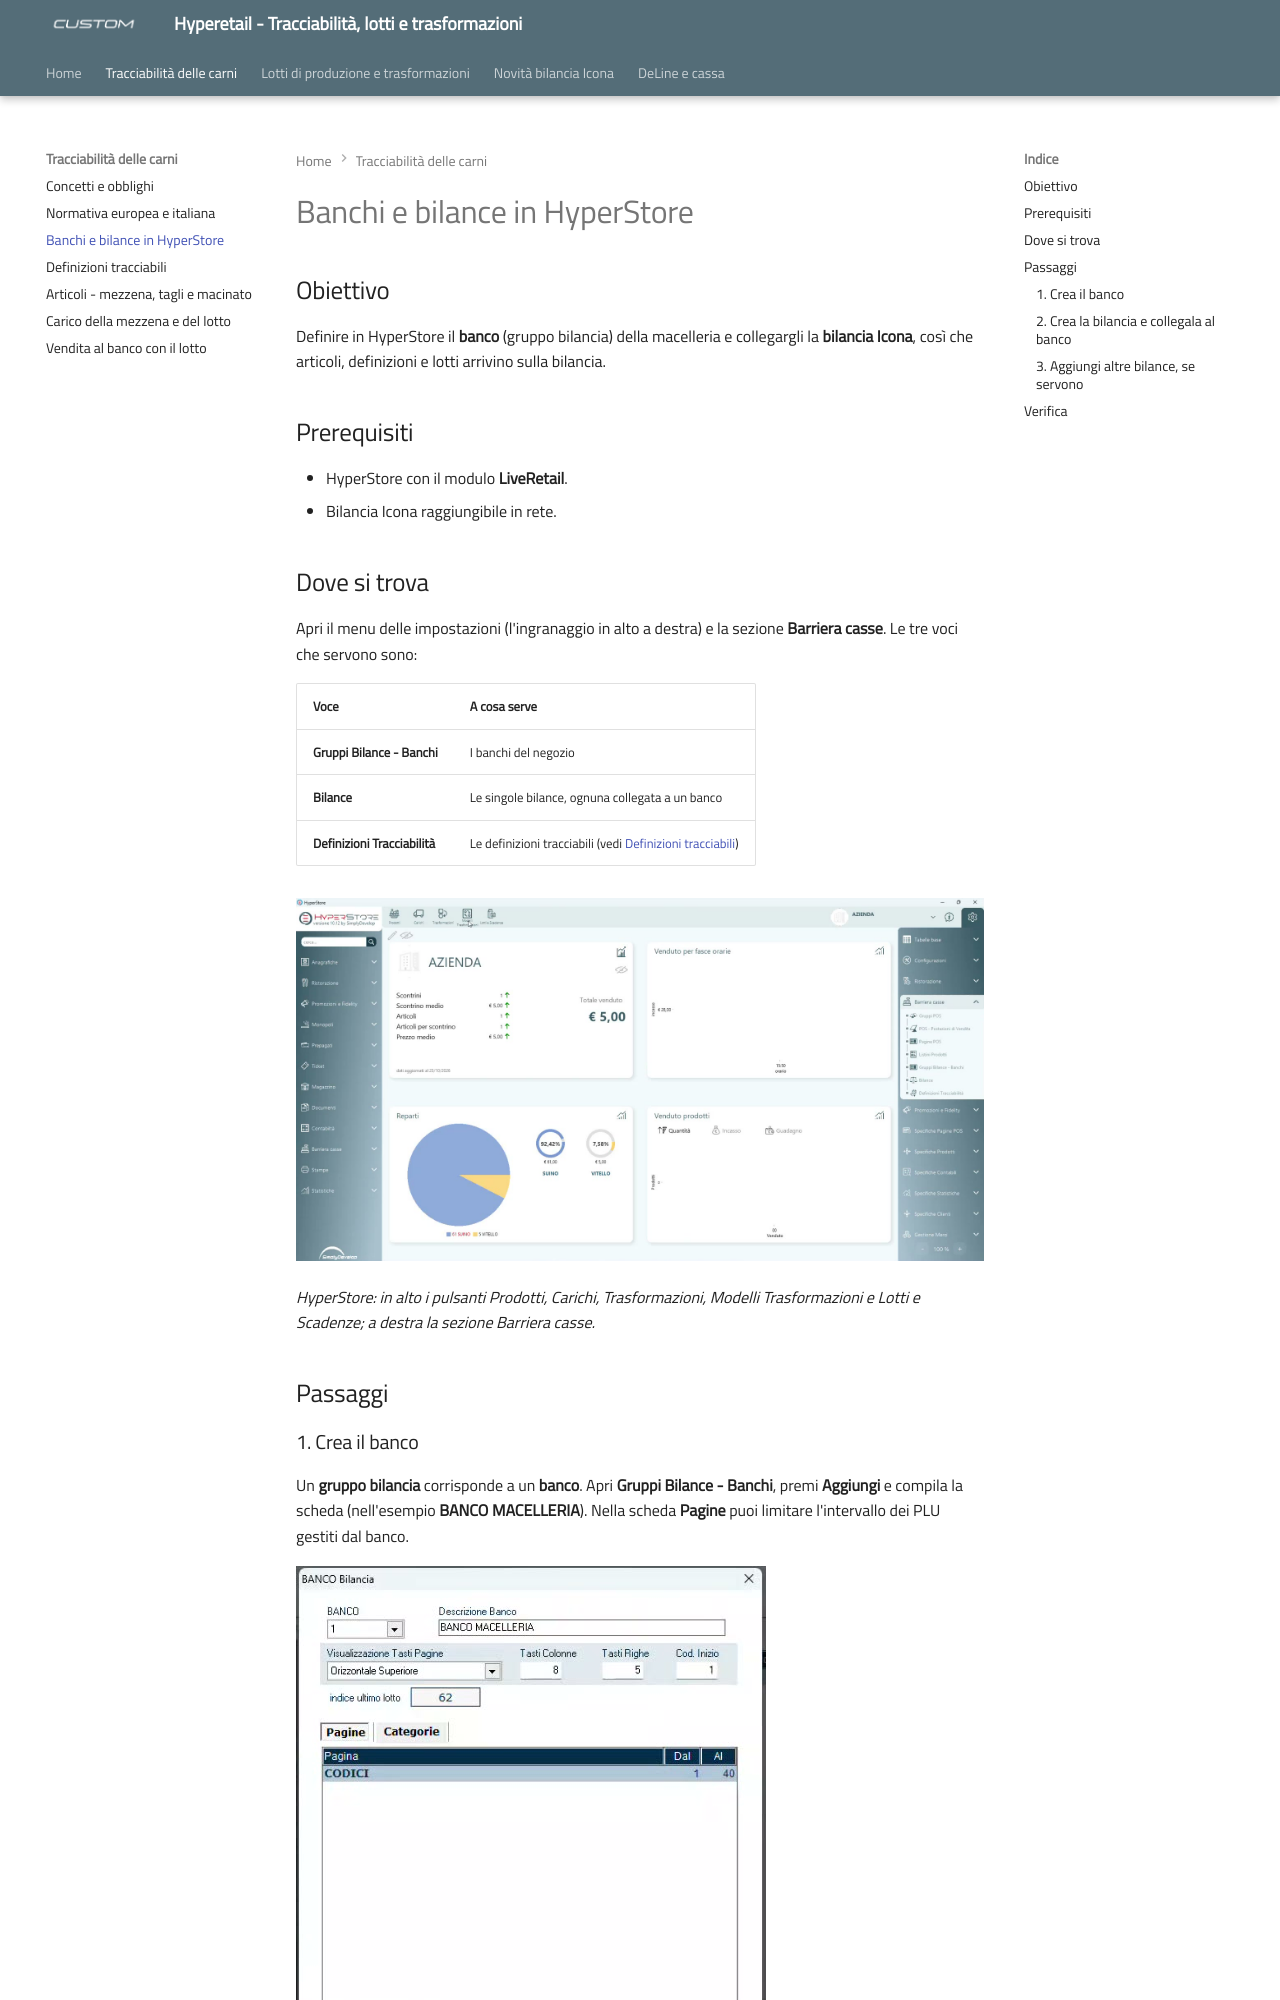

repository: ivanrobuschi-custom/hyperetail-tracciabilita · page: banchi-bilance/index.html · generator: mkdocs

---
title: "Banchi e bilance in HyperStore"
date: "2026-11-13"
categoria: software Hyperetail
---

# Banchi e bilance in HyperStore

## Obiettivo

Definire in HyperStore il **banco** (gruppo bilancia) della macelleria e collegargli la **bilancia Icona**, così che articoli, definizioni e lotti arrivino sulla bilancia.

## Prerequisiti

- HyperStore con il modulo **LiveRetail**.
- Bilancia Icona raggiungibile in rete.

## Dove si trova

Apri il menu delle impostazioni (l'ingranaggio in alto a destra) e la sezione **Barriera casse**. Le tre voci che servono sono:

| Voce | A cosa serve |
|------|--------------|
| **Gruppi Bilance - Banchi** | I banchi del negozio |
| **Bilance** | Le singole bilance, ognuna collegata a un banco |
| **Definizioni Tracciabilità** | Le definizioni tracciabili (vedi [Definizioni tracciabili](definizioni-tracciabili.md)) |

![HyperStore: menu Barriera casse con le voci Gruppi Bilance - Banchi, Bilance e Definizioni Tracciabilità](assets/images/hyperstore-barriera-casse.jpg)

*HyperStore: in alto i pulsanti Prodotti, Carichi, Trasformazioni, Modelli Trasformazioni e Lotti e Scadenze; a destra la sezione Barriera casse.*

## Passaggi

### 1. Crea il banco

Un **gruppo bilancia** corrisponde a un **banco**. Apri **Gruppi Bilance - Banchi**, premi **Aggiungi** e compila la scheda (nell'esempio **BANCO MACELLERIA**). Nella scheda **Pagine** puoi limitare l'intervallo dei PLU gestiti dal banco.

![Scheda BANCO Bilancia: descrizione BANCO MACELLERIA, tasti colonne e righe, pagine con intervallo dei codici](assets/images/banco-bilancia.jpg)

!!! info "Icona non ha limiti pratici di PLU"
    Icona ha a bordo un database strutturato (PostgreSQL): può arrivare fino a **50.000 articoli** senza risentirne.
